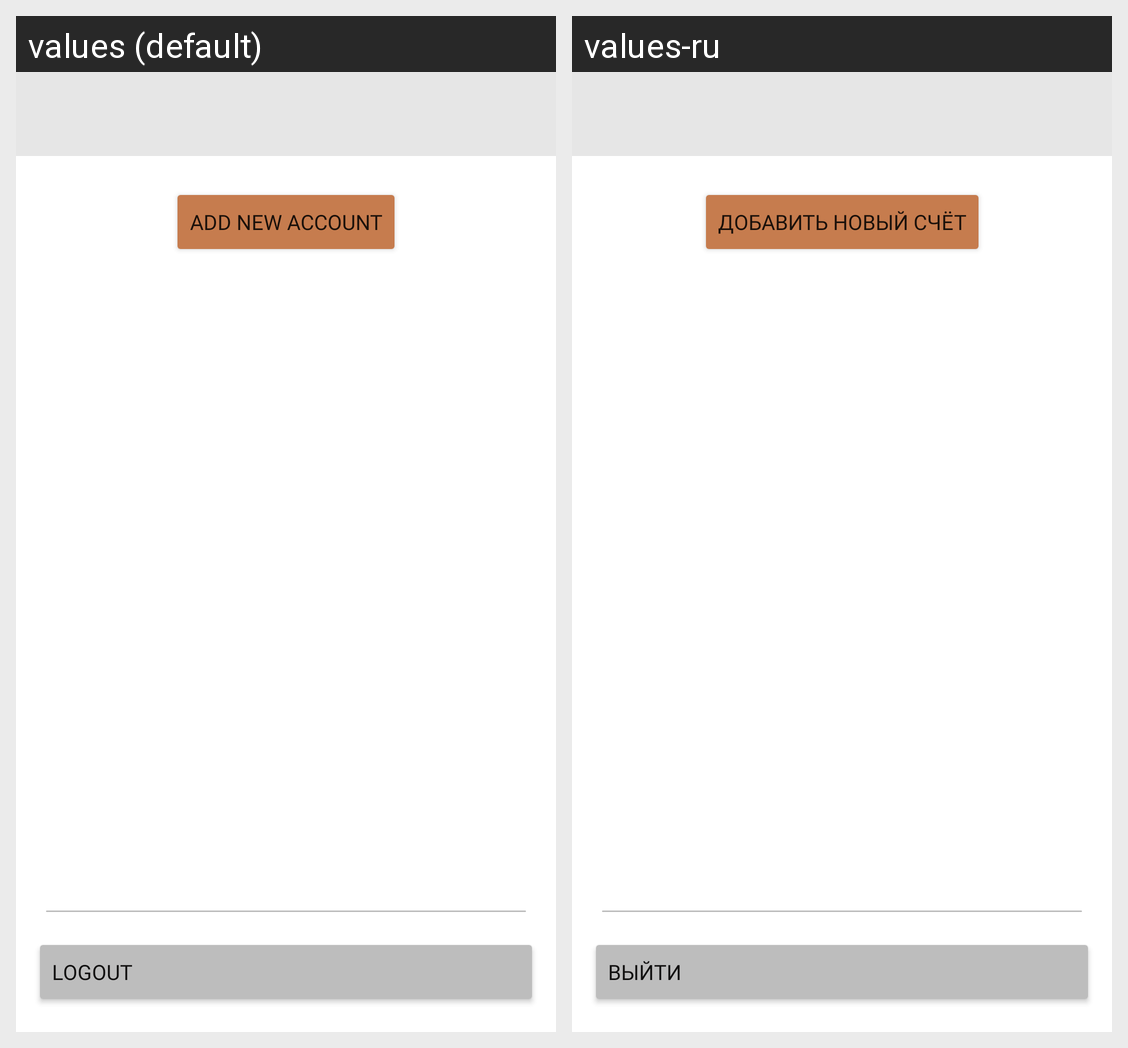

The Android screen above is rendered under two locales of the same app. Produce the string resources it draws, with the default and per-locale values.
Android screen res/layout/activity_profile.xml rendered under 2 locales, left to right: values (default), values-ru. Device: Nexus 5 (rendered at 1080×1920; each locale shown at half size, 540×960, under a caption strip naming it); theme Theme.FundKeeper.
Strings drawn on this screen, with the default value and each locale's value (text and hints the layout hard-codes, and strings that could not be matched under every locale, appear in the picture but are not listed):

add_new_account
  values: Add new account
  values-ru: Добавить новый счёт

logout
  values: Logout
  values-ru: Выйти
